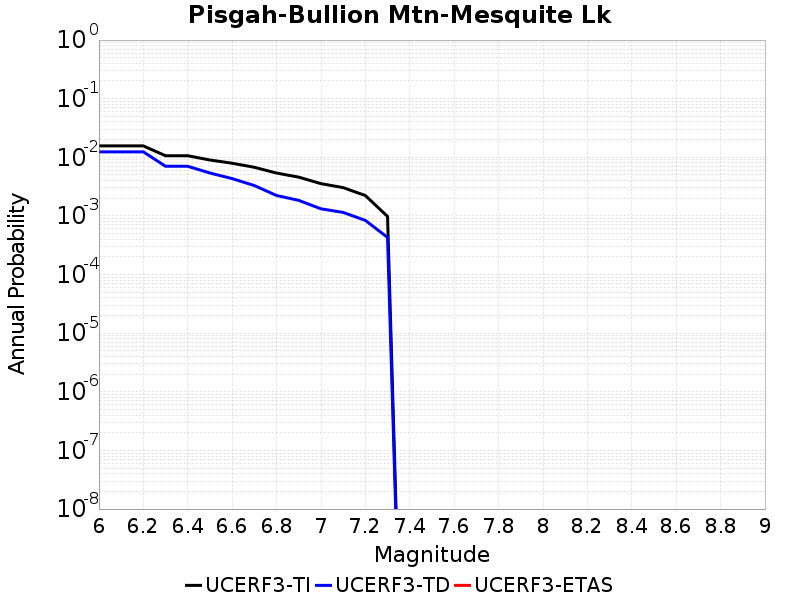

Data behind this chart, as committed beside it:
Magnitude, UCERF3-TI Prob, UCERF3-TD Prob, UCERF3-ETAS Prob
6.0, 0.01566, 0.0124, 0.0
6.1, 0.01566, 0.0124, 0.0
6.2, 0.01566, 0.0124, 0.0
6.3, 0.01064, 0.007027, 0.0
6.4, 0.01064, 0.007027, 0.0
6.5, 0.008995, 0.005398, 0.0
6.6, 0.007926, 0.004334, 0.0
6.7, 0.006759, 0.0033, 0.0
6.8, 0.005388, 0.002232, 0.0
6.9, 0.00459, 0.001845, 0.0
7.0, 0.003554, 0.001323, 0.0
7.1, 0.003041, 0.001148, 0.0
7.2, 0.00223, 8.394287E-4, 0.0
7.3, 9.806695E-4, 4.3008724E-4, 0.0
